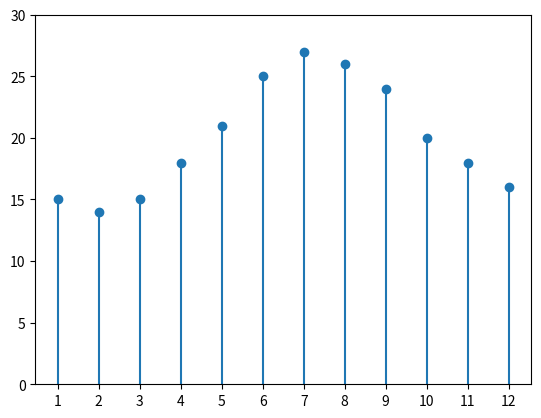

Python code for this plot:
import matplotlib.pyplot as plt
import numpy as np
from matplotlib import collections as matcoll

x = np.arange(1,13)
y = [15,14,15,18,21,25,27,26,24,20,18,16]

lines = []
for i in range(len(x)):
    pair=[(x[i],0), (x[i], y[i])]
    lines.append(pair)

linecoll = matcoll.LineCollection(lines)
fig, ax = plt.subplots()
ax.add_collection(linecoll)

plt.scatter(x,y)

plt.xticks(x)
plt.ylim(0,30)

plt.show() 
